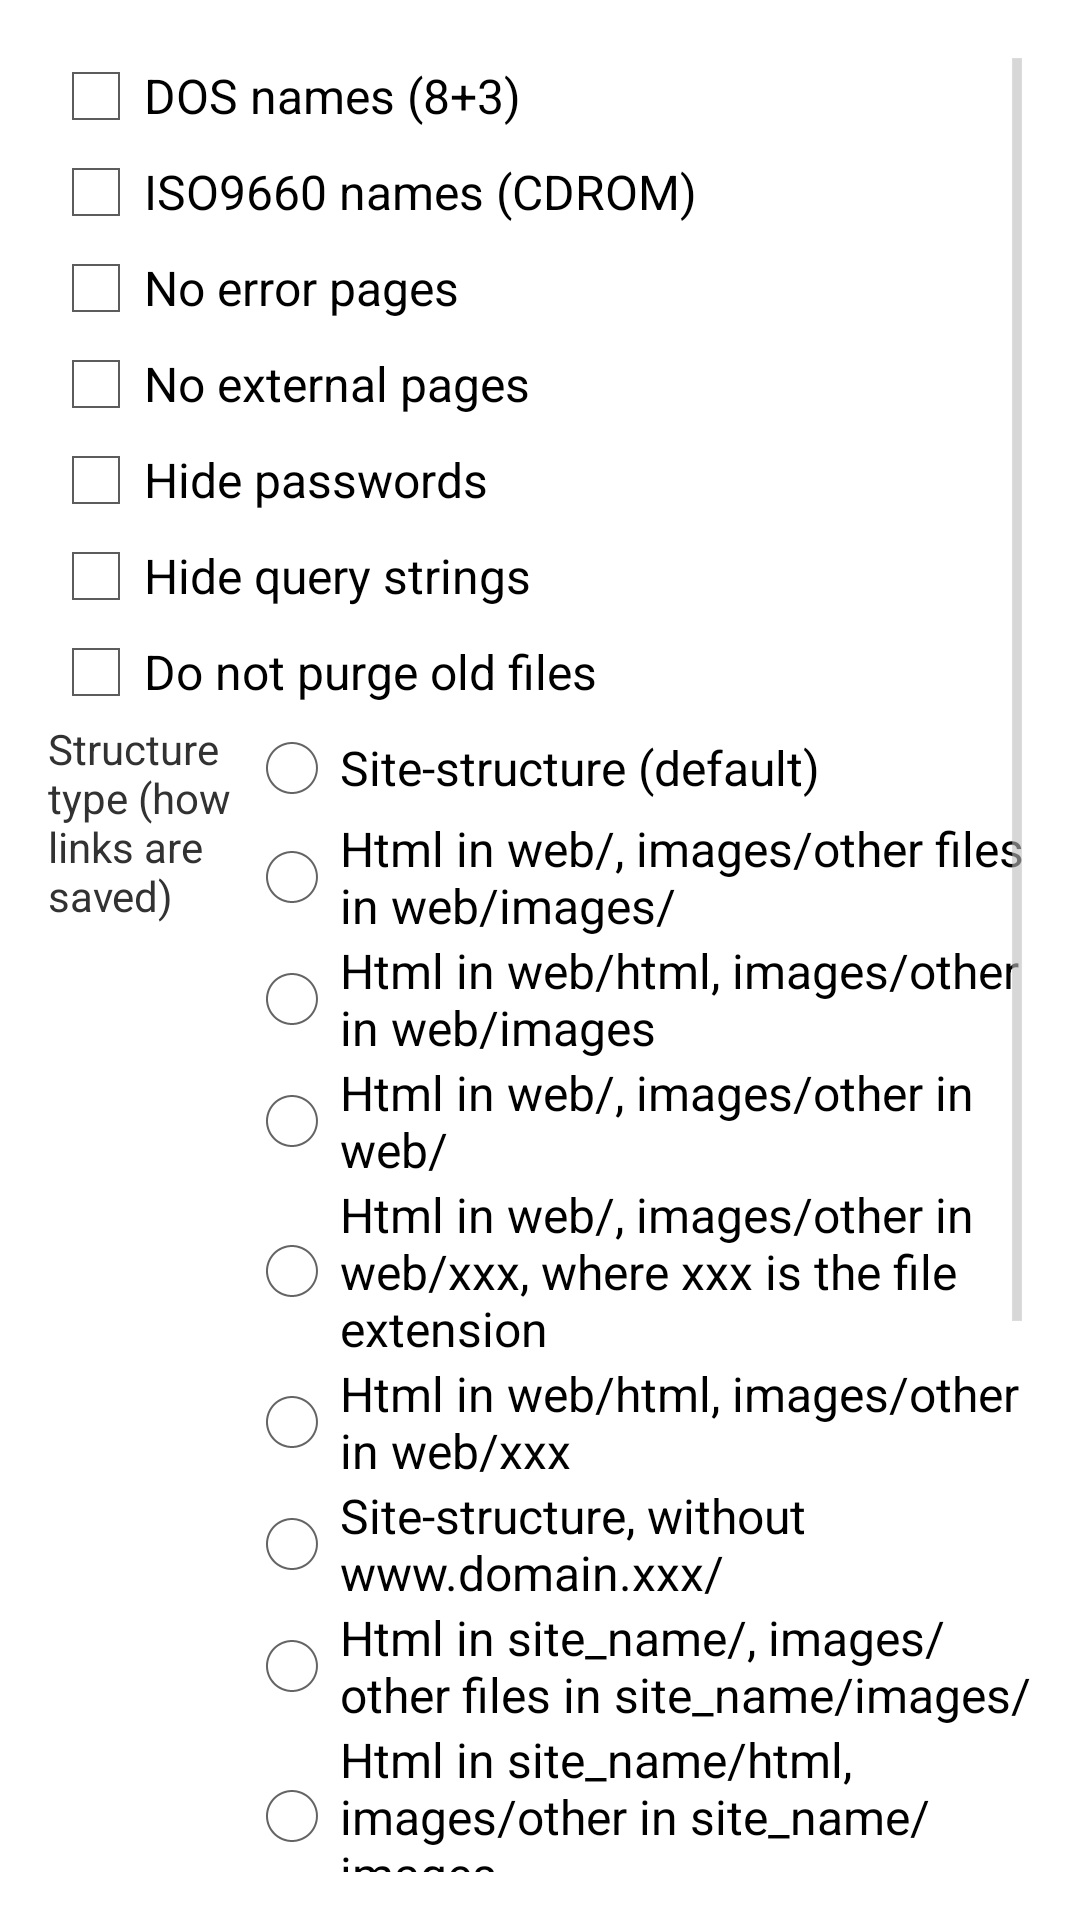

Reconstruct the res/layout file that produces this screen, plus the resources it refers to.
<!-- AndroidManifest.xml: application theme AppTheme -->
<!-- res/layout/activity_options_build.xml -->
<ScrollView xmlns:android="http://schemas.android.com/apk/res/android"
    xmlns:tools="http://schemas.android.com/tools"
    android:layout_width="fill_parent"
    android:layout_height="fill_parent"
    android:background="@color/transparent"
    android:orientation="vertical"
    android:paddingBottom="@dimen/activity_vertical_margin_phone_only"
    android:paddingLeft="@dimen/activity_horizontal_margin_phone_only"
    android:paddingRight="@dimen/activity_horizontal_margin_phone_only"
    android:paddingTop="@dimen/activity_vertical_margin_phone_only" >

    <LinearLayout
        android:layout_width="fill_parent"
        android:layout_height="wrap_content"
        android:orientation="vertical" >

        <CheckBox
            android:id="@+id/checkDosNames"
            android:layout_width="fill_parent"
            android:layout_height="wrap_content"
            android:text="@string/dos_names" />

        <CheckBox
            android:id="@+id/checkIso9660"
            android:layout_width="fill_parent"
            android:layout_height="wrap_content"
            android:text="@string/iso9660_names" />

        <CheckBox
            android:id="@+id/checkNoErrorPages"
            android:layout_width="fill_parent"
            android:layout_height="wrap_content"
            android:text="@string/no_error_pages" />

        <CheckBox
            android:id="@+id/checkNoExternalPages"
            android:layout_width="fill_parent"
            android:layout_height="wrap_content"
            android:text="@string/no_external_pages" />

        <CheckBox
            android:id="@+id/checkHidePasswords"
            android:layout_width="fill_parent"
            android:layout_height="wrap_content"
            android:text="@string/hide_passwords" />

        <CheckBox
            android:id="@+id/checkHideQueryStrings"
            android:layout_width="fill_parent"
            android:layout_height="wrap_content"
            android:text="@string/hide_query_strings" />

        <CheckBox
            android:id="@+id/checkDoNotPurge"
            android:layout_width="fill_parent"
            android:layout_height="wrap_content"
            android:text="@string/do_not_purge_old_files" />

        <LinearLayout
            android:layout_width="fill_parent"
            android:layout_height="wrap_content"
            android:orientation="horizontal" >

            <TextView
                android:id="@+id/textBuild"
                android:layout_width="0dp"
                android:layout_height="wrap_content"
                android:layout_weight=".20"
                android:text="@string/local_structure_type" />

            <RadioGroup
                android:id="@+id/radioBuild"
                android:layout_width="0dp"
                android:layout_height="wrap_content"
                android:layout_weight=".80" >

                <RadioButton
                    android:id="@+id/radioItemBuild1"
                    android:layout_width="wrap_content"
                    android:layout_height="wrap_content"
                    android:text="@string/build_type_1" />

                <RadioButton
                    android:id="@+id/radioItemBuild2"
                    android:layout_width="wrap_content"
                    android:layout_height="wrap_content"
                    android:text="@string/build_type_2" />

                <RadioButton
                    android:id="@+id/radioItemBuild3"
                    android:layout_width="wrap_content"
                    android:layout_height="wrap_content"
                    android:text="@string/build_type_3" />

                <RadioButton
                    android:id="@+id/radioItemBuild4"
                    android:layout_width="wrap_content"
                    android:layout_height="wrap_content"
                    android:text="@string/build_type_4" />

                <RadioButton
                    android:id="@+id/radioItemBuild5"
                    android:layout_width="wrap_content"
                    android:layout_height="wrap_content"
                    android:text="@string/build_type_5" />

                <RadioButton
                    android:id="@+id/radioItemBuild6"
                    android:layout_width="wrap_content"
                    android:layout_height="wrap_content"
                    android:text="@string/build_type_6" />

                <RadioButton
                    android:id="@+id/radioItemBuild7"
                    android:layout_width="wrap_content"
                    android:layout_height="wrap_content"
                    android:text="@string/build_type_7" />

                <RadioButton
                    android:id="@+id/radioItemBuild8"
                    android:layout_width="wrap_content"
                    android:layout_height="wrap_content"
                    android:text="@string/build_type_8" />

                <RadioButton
                    android:id="@+id/radioItemBuild9"
                    android:layout_width="wrap_content"
                    android:layout_height="wrap_content"
                    android:text="@string/build_type_9" />

                <RadioButton
                    android:id="@+id/radioItemBuild10"
                    android:layout_width="wrap_content"
                    android:layout_height="wrap_content"
                    android:text="@string/build_type_10" />

                <RadioButton
                    android:id="@+id/radioItemBuild11"
                    android:layout_width="wrap_content"
                    android:layout_height="wrap_content"
                    android:text="@string/build_type_11" />

                <RadioButton
                    android:id="@+id/radioItemBuild12"
                    android:layout_width="wrap_content"
                    android:layout_height="wrap_content"
                    android:text="@string/build_type_12" />

                <RadioButton
                    android:id="@+id/radioItemBuild13"
                    android:layout_width="wrap_content"
                    android:layout_height="wrap_content"
                    android:text="@string/build_type_13" />

                <RadioButton
                    android:id="@+id/radioItemBuild14"
                    android:layout_width="wrap_content"
                    android:layout_height="wrap_content"
                    android:text="@string/build_type_14" />

                <LinearLayout
                    android:layout_width="wrap_content"
                    android:layout_height="wrap_content"
                    android:orientation="vertical" >

                    <RadioButton
                        android:id="@+id/radioItemBuild15"
                        android:layout_width="wrap_content"
                        android:layout_height="wrap_content"
                        android:text="@string/build_type_15" />

                    <EditText
                        android:id="@+id/editCustomBuild"
                        android:layout_width="wrap_content"
                        android:layout_height="0dp"
                        android:layout_weight=".70"
                        android:hint="@string/custom_build_hint"
                        android:inputType="textNoSuggestions" />
                </LinearLayout>
            </RadioGroup>
        </LinearLayout>
    </LinearLayout>

</ScrollView>
<!-- resources referenced by this layout -->
<resources>
  <color name="transparent">#80FFFFFF</color>
  <dimen name="activity_horizontal_margin_phone_only">@dimen/activity_horizontal_margin</dimen>
  <dimen name="activity_vertical_margin_phone_only">@dimen/activity_horizontal_margin</dimen>
  <string name="build_type_1">Site-structure (default)</string>
  <string name="build_type_10">Html in site_name/, images/other in site_name/</string>
  <string name="build_type_11">Html in site_name/, images/other in site_name/xxx</string>
  <string name="build_type_12">Html in site_name/html, images/other in site_name/xxx</string>
  <string name="build_type_13">All files in web/, with random names (gadget !)</string>
  <string name="build_type_14">All files in site_name/, with random names (gadget !)</string>
  <string name="build_type_15">User-defined structure..</string>
  <string name="build_type_2">Html in web/, images/other files in web/images/</string>
  <string name="build_type_3">Html in web/html, images/other in web/images</string>
  <string name="build_type_4">Html in web/, images/other in web/</string>
  <string name="build_type_5">Html in web/, images/other in web/xxx, where xxx is the file extension</string>
  <string name="build_type_6">Html in web/html, images/other in web/xxx</string>
  <string name="build_type_7">Site-structure, without www.domain.xxx/</string>
  <string name="build_type_8">Html in site_name/, images/other files in site_name/images/</string>
  <string name="build_type_9">Html in site_name/html, images/other in site_name/images</string>
  <string name="custom_build_hint" formatted="false">%h%p/%n%q.%t</string>
  <string name="do_not_purge_old_files">Do not purge old files</string>
  <string name="dos_names">DOS names (8+3)</string>
  <string name="hide_passwords">Hide passwords</string>
  <string name="hide_query_strings">Hide query strings</string>
  <string name="iso9660_names">ISO9660 names (CDROM)</string>
  <string name="local_structure_type">Structure type (how links are saved)</string>
  <string name="no_error_pages">No error pages</string>
  <string name="no_external_pages">No external pages</string>
  <style name="AppTheme" parent="AppBaseTheme" />
  <dimen name="activity_horizontal_margin">16dp</dimen>
  <style name="AppBaseTheme" parent="@style/Theme.Light.Fixed" />
  <style name="Theme.Light.Fixed" parent="@android:style/Theme.Light">
          <item name="android:autoCompleteTextViewStyle">@style/AutoCompleteTextViewLight</item>
          <item name="android:dropDownItemStyle">@style/Widget.DropDownItemLight</item>
      </style>
  <style name="AutoCompleteTextViewLight" parent="@android:style/Widget.AutoCompleteTextView">
          <item name="android:textColor">@android:color/primary_text_light</item>
      </style>
  <style name="Widget.DropDownItemLight" parent="@android:style/Widget.DropDownItem">
          <item name="android:textColor">@android:color/primary_text_light</item>
      </style>
</resources>
